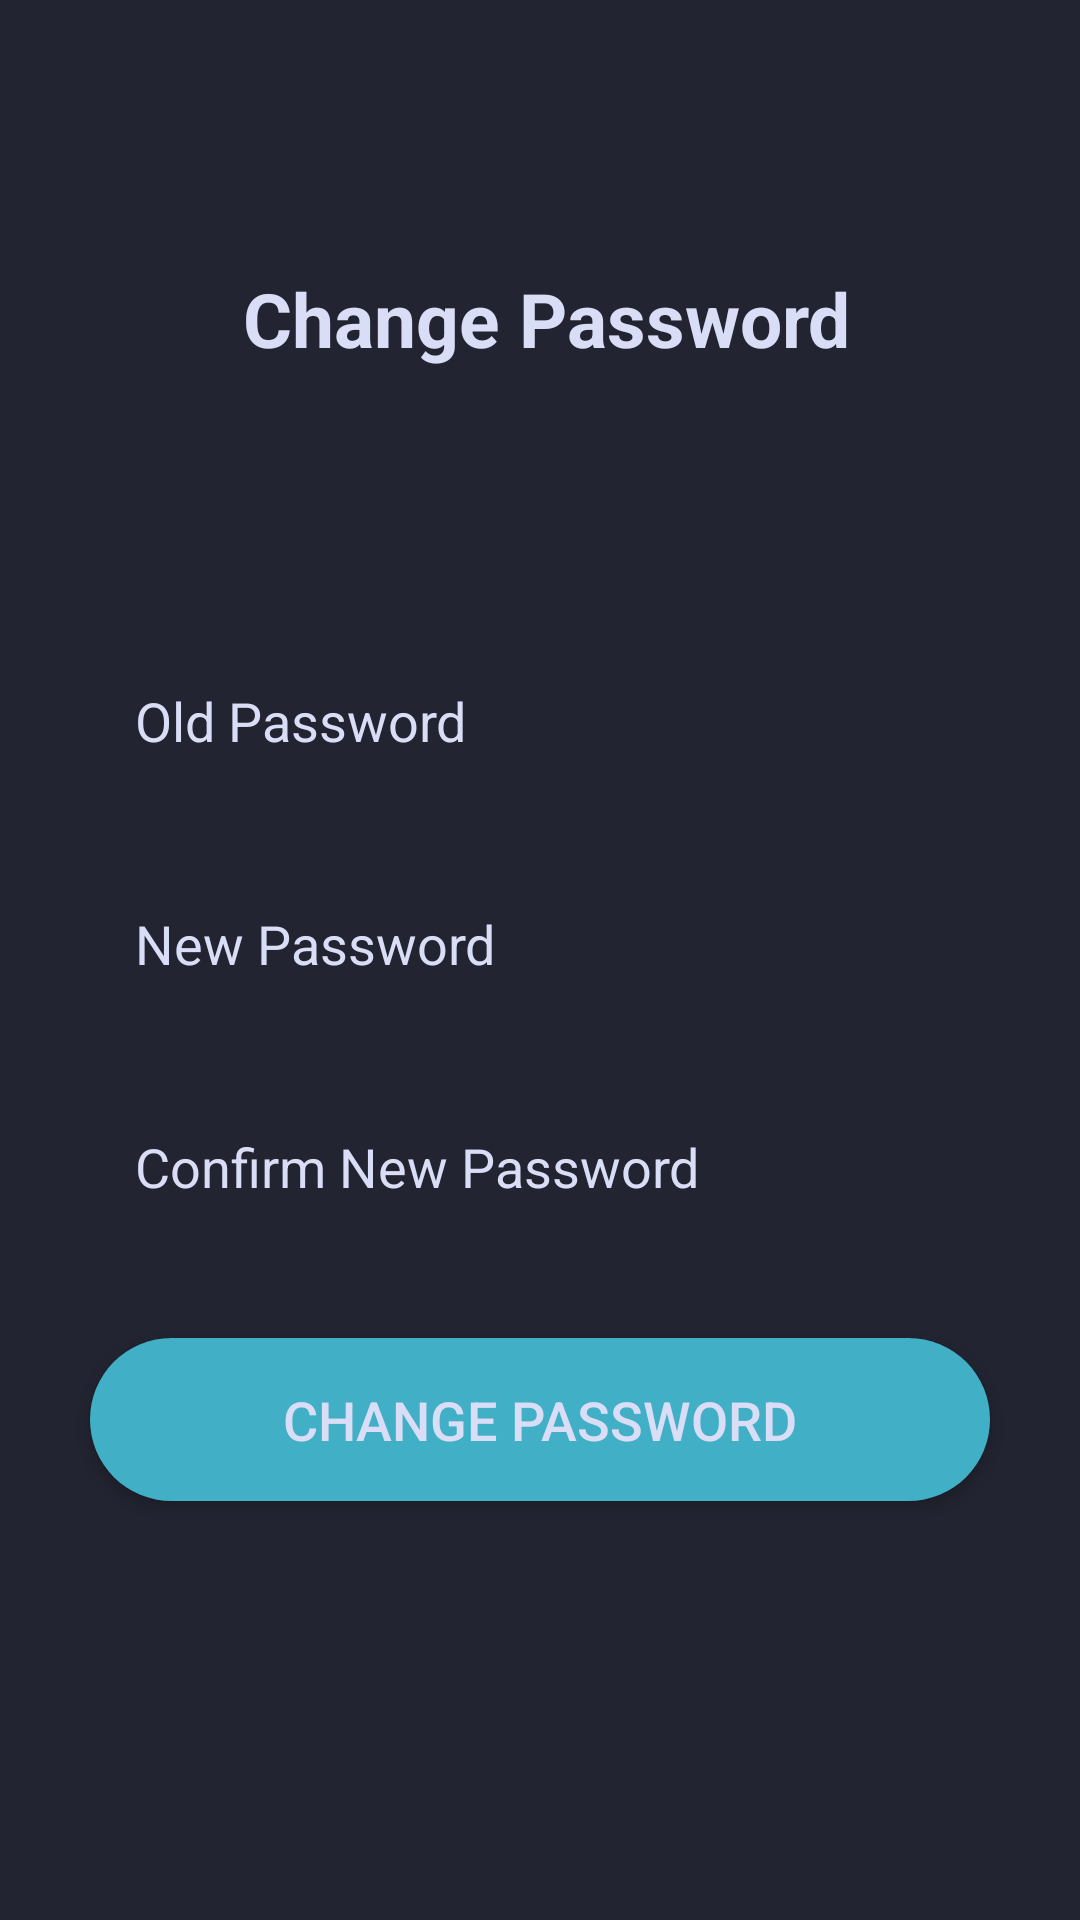

Here is an Android app screen rendered from its layout file. Give the layout XML and the strings, colors and styles it references.
<!-- AndroidManifest.xml: application theme AppTheme -->
<!-- res/layout/activity_change_password.xml -->
<?xml version="1.0" encoding="utf-8"?>
<LinearLayout xmlns:android="http://schemas.android.com/apk/res/android"
    xmlns:app="http://schemas.android.com/apk/res-auto"
    xmlns:tools="http://schemas.android.com/tools"
    android:layout_width="match_parent"
    android:layout_height="match_parent"
    android:background="@color/bg_color"
    android:orientation="vertical"
    android:gravity="center"
    android:padding="20dp">

    <TextView
        android:layout_width="match_parent"
        android:layout_height="wrap_content"
        android:layout_marginStart="8dp"
        android:layout_marginTop="0dp"
        android:layout_marginEnd="6dp"
        android:layout_marginBottom="80dp"
        android:text="Change Password"
        android:textAlignment="center"
        android:textColor="@color/font_color"
        android:textSize="25sp"
        android:textStyle="bold" />


    <EditText
        android:id="@+id/OLD_password"
        android:layout_width="match_parent"
        android:layout_height="wrap_content"
        android:layout_margin="10dp"
        android:padding="15dp"
        android:background="@drawable/shapeemail"
        android:drawableLeft="@drawable/ic_lock_black_24dp"
        android:drawablePadding="10dp"
        android:hint="Old Password"
        android:textSize="18dp"
        android:inputType="textPassword"
        android:textColor="@color/font_color"
        android:textColorHint="@color/font_color"
        android:textColorHighlight="@color/font_color"/>

    <EditText
        android:id="@+id/NEW_password"
        android:layout_width="match_parent"
        android:layout_height="wrap_content"
        android:layout_margin="10dp"
        android:padding="15dp"
        android:background="@drawable/shapeemail"
        android:drawableLeft="@drawable/ic_lock_black_24dp"
        android:drawablePadding="10dp"
        android:hint="New Password"
        android:textSize="18dp"
        android:inputType="textPassword"
        android:textColor="@color/font_color"
        android:textColorHint="@color/font_color"
        android:textColorHighlight="@color/font_color"/>



    <EditText
        android:id="@+id/c_NEW_password"
        android:layout_width="match_parent"
        android:layout_height="wrap_content"
        android:layout_margin="10dp"
        android:padding="15dp"
        android:background="@drawable/shapeemail"
        android:drawableLeft="@drawable/ic_lock_black_24dp"
        android:drawablePadding="10dp"
        android:hint="Confirm New Password"
        android:textSize="18dp"
        android:inputType="textPassword"
        android:textColor="@color/font_color"
        android:textColorHint="@color/font_color"
        android:textColorHighlight="@color/font_color"/>

    <Button
        android:id="@+id/signup"
        android:layout_width="match_parent"
        android:layout_height="wrap_content"
        android:layout_marginLeft="10dp"
        android:layout_marginTop="20dp"
        android:layout_marginRight="10dp"
        android:layout_marginBottom="50dp"
        android:background="@drawable/btn_rounded"
        android:padding="15dp"
        android:shadowColor="@android:color/transparent"
        android:text="Change Password"
        android:textColor="@color/font_color"
        android:textSize="18dp" />

</LinearLayout>
<!-- resources referenced by this layout -->
<resources>
  <color name="bg_color">#222431</color>
  <color name="font_color">#D9DDF5</color>
  <!-- drawable btn_rounded (drawable) -->
  <?xml version="1.0" encoding="utf-8"?>
  <shape xmlns:android="http://schemas.android.com/apk/res/android"
          android:shape="rectangle">
       <solid android:color="#41AFC6"/>
      <corners android:radius="150dp"/>
  </shape>
  <style name="AppTheme" parent="Theme.AppCompat.Light.DarkActionBar">
          <item name="colorPrimary">#41AFC6</item>
      </style>
</resources>
